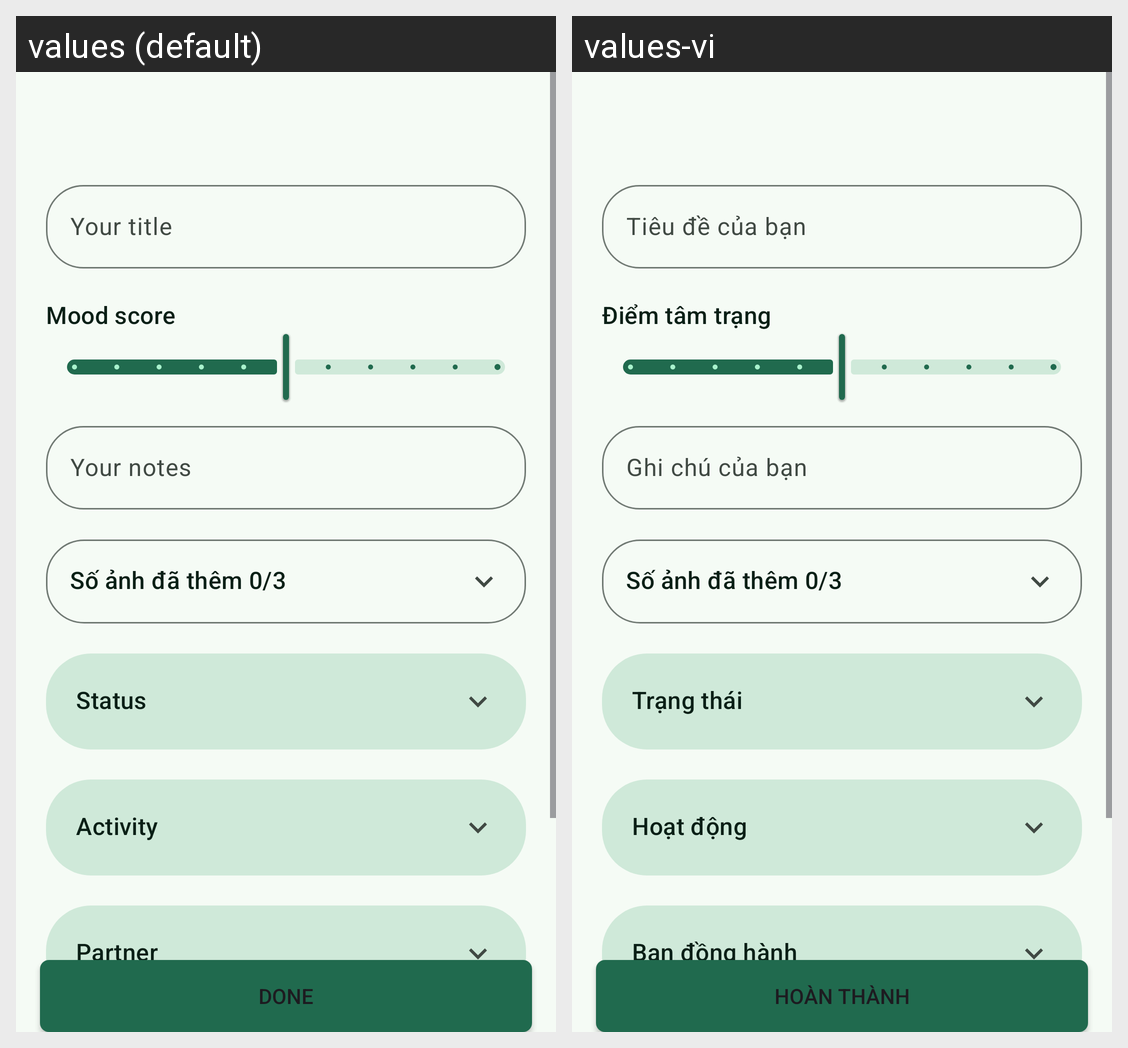

For this localized Android screen grid, give each drawn string resource with its value in every locale shown.
Android screen res/layout/activity_record.xml rendered under 2 locales, left to right: values (default), values-vi. Device: Nexus 5 (rendered at 1080×1920; each locale shown at half size, 540×960, under a caption strip naming it); theme AppTheme.
Strings drawn on this screen, with the default value and each locale's value (text and hints the layout hard-codes, and strings that could not be matched under every locale, appear in the picture but are not listed):

record_title
  values: Your title
  values-vi: Tiêu đề của bạn

record_mood_score
  values: Mood score
  values-vi: Điểm tâm trạng

record_note
  values: Your notes
  values-vi: Ghi chú của bạn

record_status
  values: Status
  values-vi: Trạng thái

record_activity
  values: Activity
  values-vi: Hoạt động

record_partner
  values: Partner
  values-vi: Bạn đồng hành

record_done
  values: Done
  values-vi: Hoàn thành
